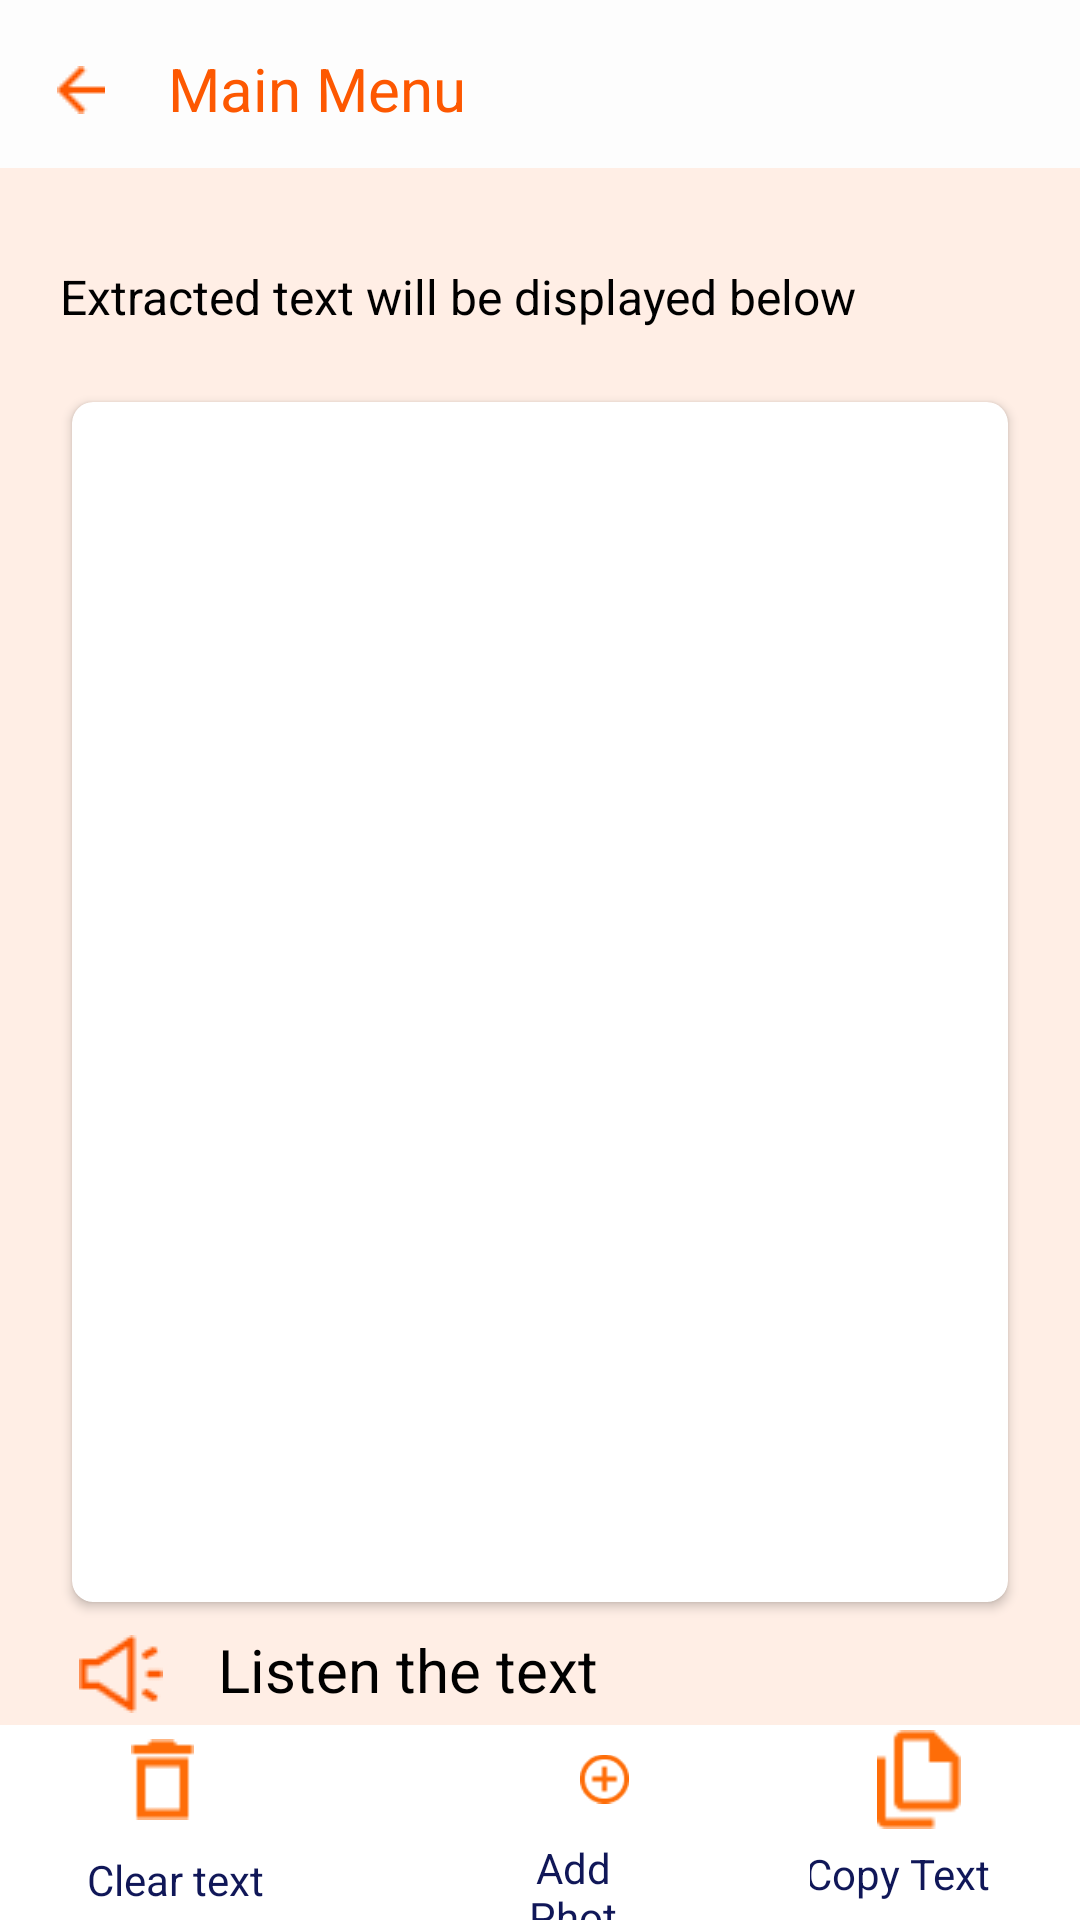

The Android layout XML behind this screen, and the referenced resources:
<!-- AndroidManifest.xml: application theme Theme.GpFigma -->
<!-- res/layout/convert.xml -->
<androidx.constraintlayout.widget.ConstraintLayout xmlns:android="http://schemas.android.com/apk/res/android"
	xmlns:app="http://schemas.android.com/apk/res-auto"
	xmlns:tools="http://schemas.android.com/tools"
	android:layout_width="match_parent"
	android:layout_height="match_parent"
	tools:context=".ConvertingActivity">

	<RelativeLayout
		android:id="@+id/page_convert_ek1"
		android:layout_width="wrap_content"
		android:layout_height="wrap_content"
		android:layout_alignParentEnd="true"
		android:background="@color/_bg__dashboard_ek2_color"
		tools:ignore="MissingConstraints">


		<RelativeLayout
			android:id="@+id/header"
			android:layout_width="wrap_content"
			android:layout_height="wrap_content"
			android:layout_marginStart="0dp"
			android:layout_marginTop="0dp">

			<View
				android:id="@+id/fill"
				android:layout_width="wrap_content"
				android:layout_height="56dp"
				android:layout_marginStart="0dp"
				android:layout_marginTop="0dp"
				android:background="@drawable/fill_shape" />


			<RelativeLayout
				android:id="@+id/arrow_back"
				android:layout_width="35dp"
				android:layout_height="53dp"
				android:layout_alignParentStart="true"
				android:layout_alignParentTop="true"
				android:layout_marginStart="15dp">

				<ImageView
					android:id="@+id/note_icon"
					android:layout_width="16dp"
					android:layout_height="16dp"
					android:layout_marginStart="4dp"
					android:layout_marginTop="22dp"
					android:src="@drawable/go_back"
					app:tint="#FD5801" />

			</RelativeLayout>

			<TextView
				android:id="@+id/g_nderi_payla__m_"
				android:layout_width="wrap_content"
				android:layout_height="wrap_content"
				android:layout_marginLeft="56dp"
				android:layout_marginTop="16dp"
				android:text="Main Menu"
				android:textColor="#FD5801"
				android:textSize="20sp" />

		</RelativeLayout>

		<RelativeLayout
			android:layout_width="match_parent"
			android:layout_height="wrap_content"
			android:layout_above="@+id/exit"
			android:layout_below="@+id/textField">

			<RelativeLayout
				android:id="@+id/listen"
				android:layout_width="wrap_content"
				android:layout_height="wrap_content"
				android:layout_alignParentStart="true"
				android:layout_alignParentEnd="true"
				android:layout_marginStart="24dp">

				<TextView
					android:id="@+id/listen_the_text"
					android:layout_width="142dp"
					android:layout_height="38dp"
					android:layout_gravity="center_horizontal|center"
					android:layout_marginLeft="41dp"
					android:layout_marginTop="4dp"
					android:gravity="center"
					android:text="@string/listen_the_text_string"
					android:textColor="@color/extracted_text_will_be_displayed_below_color"
					android:textSize="20sp" />


				<RelativeLayout
					android:id="@+id/ant_design_sound_outlined"
					android:layout_width="wrap_content"
					android:layout_height="wrap_content"
					android:layout_marginStart="0dp"
					android:layout_marginTop="0dp">

					<ImageView
						android:id="@+id/exit_icon"
						android:layout_width="wrap_content"
						android:layout_height="wrap_content"
						android:layout_marginStart="2.31dp"
						android:layout_marginTop="11dp"
						android:contentDescription="listen"
						android:src="@drawable/listen"
						android:tint="#FD5801"
						tools:ignore="UseAppTint" />

				</RelativeLayout>

			</RelativeLayout>

			<RelativeLayout
				android:id="@+id/save"
				android:layout_width="wrap_content"
				android:layout_height="wrap_content"
				android:layout_below="@+id/translate"
				android:layout_alignParentStart="true"
				android:layout_alignParentEnd="true"
				android:layout_marginStart="24dp"

				android:layout_marginEnd="204dp">

				<TextView
					android:id="@+id/save_the_text"
					android:layout_width="wrap_content"
					android:layout_height="38dp"
					android:layout_gravity="center_horizontal|center"
					android:layout_marginLeft="39dp"
					android:layout_marginTop="4dp"
					android:gravity="center|start"
					android:text="  Save the Text"
					android:textColor="@color/extracted_text_will_be_displayed_below_color"
					android:textSize="20sp" />


				<ImageView
					android:id="@+id/save_icon"
					android:layout_width="30dp"
					android:layout_height="30dp"
					android:layout_marginStart="0dp"
					android:layout_marginTop="7dp"
					app:srcCompat="@drawable/save" />

			</RelativeLayout>

			<RelativeLayout
				android:id="@+id/translate"
				android:layout_width="wrap_content"
				android:layout_height="wrap_content"
				android:layout_below="@+id/listen"
				android:layout_alignParentStart="true"
				android:layout_alignParentEnd="true"
				android:layout_marginStart="24dp">

				<TextView
					android:id="@+id/translate_the_text"
					android:layout_width="142dp"
					android:layout_height="38dp"
					android:layout_gravity="center_horizontal|center"
					android:layout_marginLeft="39dp"
					android:layout_marginTop="4dp"
					android:gravity="center|start"
					android:text="  Translate"
					android:textColor="@color/extracted_text_will_be_displayed_below_color"
					android:textSize="20sp" />


				<RelativeLayout
					android:id="@+id/ant_design_sound_outlined"
					android:layout_width="wrap_content"
					android:layout_height="wrap_content"
					android:layout_marginStart="0dp"
					android:layout_marginTop="0dp"
					tools:ignore="DuplicateIds" />

				<ImageView
					android:id="@+id/translate_icon"
					android:layout_width="35dp"
					android:layout_height="35dp"
					android:layout_marginTop="4dp"
					app:srcCompat="@drawable/translate_icon" />

			</RelativeLayout>

		</RelativeLayout>

		<TextView
			android:id="@+id/extracted_text_will_be_displayed_below"
			android:layout_width="278dp"
			android:layout_height="30dp"
			android:layout_below="@+id/header"
			android:layout_alignParentStart="true"
			android:layout_alignParentEnd="true"
			android:layout_gravity="center_horizontal|center"
			android:layout_marginStart="20dp"
			android:layout_marginTop="28dp"
			android:layout_marginEnd="24dp"
			android:gravity="center|start"
			android:text="@string/extracted_text_will_be_displayed_below_string"
			android:textColor="@color/extracted_text_will_be_displayed_below_color"
			android:textSize="16sp" />


		<androidx.cardview.widget.CardView
			android:id="@+id/textField"
			android:layout_width="347dp"
			android:layout_height="400dp"
			android:layout_below="@+id/extracted_text_will_be_displayed_below"
			android:layout_alignParentStart="true"
			android:layout_alignParentEnd="true"
			android:layout_marginStart="24dp"
			android:layout_marginLeft="24dp"
			android:layout_marginTop="20dp"
			android:layout_marginEnd="24dp"
			app:cardBackgroundColor="#FFFFFF"
			app:cardCornerRadius="7dp">

			<EditText
				android:id="@+id/recogText"
				android:layout_width="match_parent"
				android:layout_height="wrap_content"
				android:background="@android:color/transparent"
				android:ems="10"
				android:inputType="textPersonName" />
		</androidx.cardview.widget.CardView>

		<RelativeLayout
			android:id="@+id/exit"
			android:layout_width="match_parent"
			android:layout_height="wrap_content"
			android:layout_alignParentBottom="true"
			android:background="@android:color/white">


			<RelativeLayout
				android:id="@+id/clear_group"
				android:layout_width="wrap_content"
				android:layout_height="wrap_content"
				android:layout_alignParentStart="true"
				android:layout_marginStart="24dp"
				android:layout_marginTop="0dp">


				<RelativeLayout
					android:id="@+id/ic_sharp_delete_outline"
					android:layout_width="wrap_content"
					android:layout_height="wrap_content"
					android:layout_marginStart="12dp"
					android:layout_marginTop="0dp">

					<ImageView
						android:id="@+id/clear"
						android:layout_width="21dp"
						android:layout_height="27dp"
						android:layout_marginStart="7.5dp"
						android:layout_marginTop="4.5dp"
						android:contentDescription="vector"
						android:src="@drawable/clear" />

				</RelativeLayout>

				<TextView
					android:id="@+id/clear_text"
					android:layout_width="72dp"
					android:layout_height="27dp"
					android:layout_gravity="center_horizontal|center"
					android:layout_marginLeft="-2dp"
					android:layout_marginTop="38dp"
					android:gravity="center"
					android:text="@string/clear_text_string"
					android:textColor="@color/clear_text_color"
					android:textSize="14sp" />

			</RelativeLayout>


			<RelativeLayout
				android:id="@+id/copy_group"
				android:layout_width="72dp"
				android:layout_height="wrap_content"
				android:layout_alignParentEnd="true"
				android:layout_marginStart="270dp"
				android:layout_marginTop="0dp"
				android:layout_marginEnd="24dp">


				<ImageView
					android:id="@+id/convert_icon"
					android:layout_width="28.5dp"
					android:layout_height="33dp"
					android:layout_marginStart="22dp"
					android:layout_marginTop="1.5dp"
					android:contentDescription="copy"
					android:src="@drawable/copy" />

				<TextView
					android:id="@+id/copy_text"
					android:layout_width="wrap_content"
					android:layout_height="wrap_content"
					android:layout_gravity="center_horizontal|center"
					android:layout_marginStart="5dp"
					android:layout_marginLeft="-2dp"
					android:layout_marginTop="40dp"
					android:gravity="center"
					android:text="@string/copy_text_string"
					android:textColor="@color/clear_text_color"
					android:textSize="14sp" />


			</RelativeLayout>

			<RelativeLayout
				android:id="@+id/add_group"
				android:layout_width="75dp"
				android:layout_height="wrap_content"
				android:layout_marginStart="80dp"
				android:layout_marginTop="0dp"
				android:layout_marginEnd="-210dp"
				android:layout_toStartOf="@+id/copy_group"
				android:layout_toEndOf="@+id/clear_group">

				<TextView
					android:id="@+id/add______"
					android:layout_width="75dp"
					android:layout_height="27dp"
					android:layout_gravity="center_horizontal|center"
					android:layout_marginLeft="-2dp"
					android:layout_marginTop="38dp"
					android:gravity="center"
					android:text="Add Photo"
					android:textColor="@color/clear_text_color"
					android:textSize="14sp" />


				<RelativeLayout
					android:id="@+id/material_symbols_add_circle_outline"
					android:layout_width="wrap_content"
					android:layout_height="wrap_content"
					android:layout_marginStart="5dp"
					android:layout_marginTop="0dp">

				</RelativeLayout>

				<ImageView
					android:id="@+id/qr_icon"
					android:layout_width="30dp"
					android:layout_height="30dp"
					android:layout_marginStart="19dp"
					android:layout_marginTop="3dp"
					android:contentDescription="addPhoto"
					android:src="@drawable/add" />

			</RelativeLayout>


		</RelativeLayout>


	</RelativeLayout>


</androidx.constraintlayout.widget.ConstraintLayout>
<!-- resources referenced by this layout -->
<resources>
  <color name="_bg__dashboard_ek2_color">#FFEEE5</color>
  <color name="clear_text_color">#101758</color>
  <color name="extracted_text_will_be_displayed_below_color">#000000</color>
  <!-- drawable add: png bitmap (drawable, 892 bytes) -->
  <!-- drawable clear: png bitmap (drawable, 244 bytes) -->
  <!-- drawable copy: png bitmap (drawable, 395 bytes) -->
  <!-- drawable fill_shape (drawable-nodpi) -->
  <?xml version="1.0" encoding="utf-8"?>
  <shape xmlns:android="http://schemas.android.com/apk/res/android"
  	android:shape="rectangle" >
  	<solid android:color="@color/fill_color" />
  </shape>
  <!-- drawable go_back: png bitmap (drawable, 224 bytes) -->
  <!-- drawable listen: png bitmap (drawable, 641 bytes) -->
  <!-- drawable save (drawable) -->
  <vector android:height="24dp" android:tint="#FD5801"
      android:viewportHeight="24" android:viewportWidth="24"
      android:width="24dp" xmlns:android="http://schemas.android.com/apk/res/android">
      <path android:fillColor="@android:color/white" android:pathData="M17,19.22H5V7h7V5H5C3.9,5 3,5.9 3,7v12c0,1.1 0.9,2 2,2h12c1.1,0 2,-0.9 2,-2v-7h-2V19.22z"/>
      <path android:fillColor="@android:color/white" android:pathData="M19,2h-2v3h-3c0.01,0.01 0,2 0,2h3v2.99c0.01,0.01 2,0 2,0V7h3V5h-3V2z"/>
      <path android:fillColor="@android:color/white" android:pathData="M7,9h8v2h-8z"/>
      <path android:fillColor="@android:color/white" android:pathData="M7,12l0,2l8,0l0,-2l-3,0z"/>
      <path android:fillColor="@android:color/white" android:pathData="M7,15h8v2h-8z"/>
  </vector>
  <!-- drawable translate_icon (drawable) -->
  <vector android:height="24dp" android:tint="#FD5801"
      android:viewportHeight="24" android:viewportWidth="24"
      android:width="24dp" xmlns:android="http://schemas.android.com/apk/res/android">
      <path android:fillColor="@android:color/white" android:pathData="M12.87,15.07l-2.54,-2.51 0.03,-0.03c1.74,-1.94 2.98,-4.17 3.71,-6.53L17,6L17,4h-7L10,2L8,2v2L1,4v1.99h11.17C11.5,7.92 10.44,9.75 9,11.35 8.07,10.32 7.3,9.19 6.69,8h-2c0.73,1.63 1.73,3.17 2.98,4.56l-5.09,5.02L4,19l5,-5 3.11,3.11 0.76,-2.04zM18.5,10h-2L12,22h2l1.12,-3h4.75L21,22h2l-4.5,-12zM15.88,17l1.62,-4.33L19.12,17h-3.24z"/>
  </vector>
  <string name="clear_text_string">Clear text</string>
  <string name="copy_text_string">Copy Text</string>
  <string name="extracted_text_will_be_displayed_below_string">Extracted text will be displayed below</string>
  <string name="listen_the_text_string">Listen the text</string>
  <style name="Theme.GpFigma" parent="Theme.MaterialComponents.DayNight.DarkActionBar">
  
          
          <item name="colorPrimary">@color/purple_500</item>
          <item name="colorPrimaryVariant">@color/purple_700</item>
          <item name="colorOnPrimary">@color/white</item>
          
          <item name="colorSecondary">@color/teal_200</item>
          <item name="colorSecondaryVariant">@color/teal_700</item>
          <item name="colorOnSecondary">@color/black</item>
          
          <item name="android:statusBarColor">?attr/colorPrimaryVariant</item>
  
           Customize your theme here.
  
      </style>
  <color name="fill_color">#FDFDFD</color>
  <color name="purple_500">#FF6200EE</color>
  <color name="purple_700">#FF3700B3</color>
  <color name="white">#FFFFFFFF</color>
  <color name="teal_200">#FF03DAC5</color>
  <color name="teal_700">#FF018786</color>
  <color name="black">#FF000000</color>
</resources>
